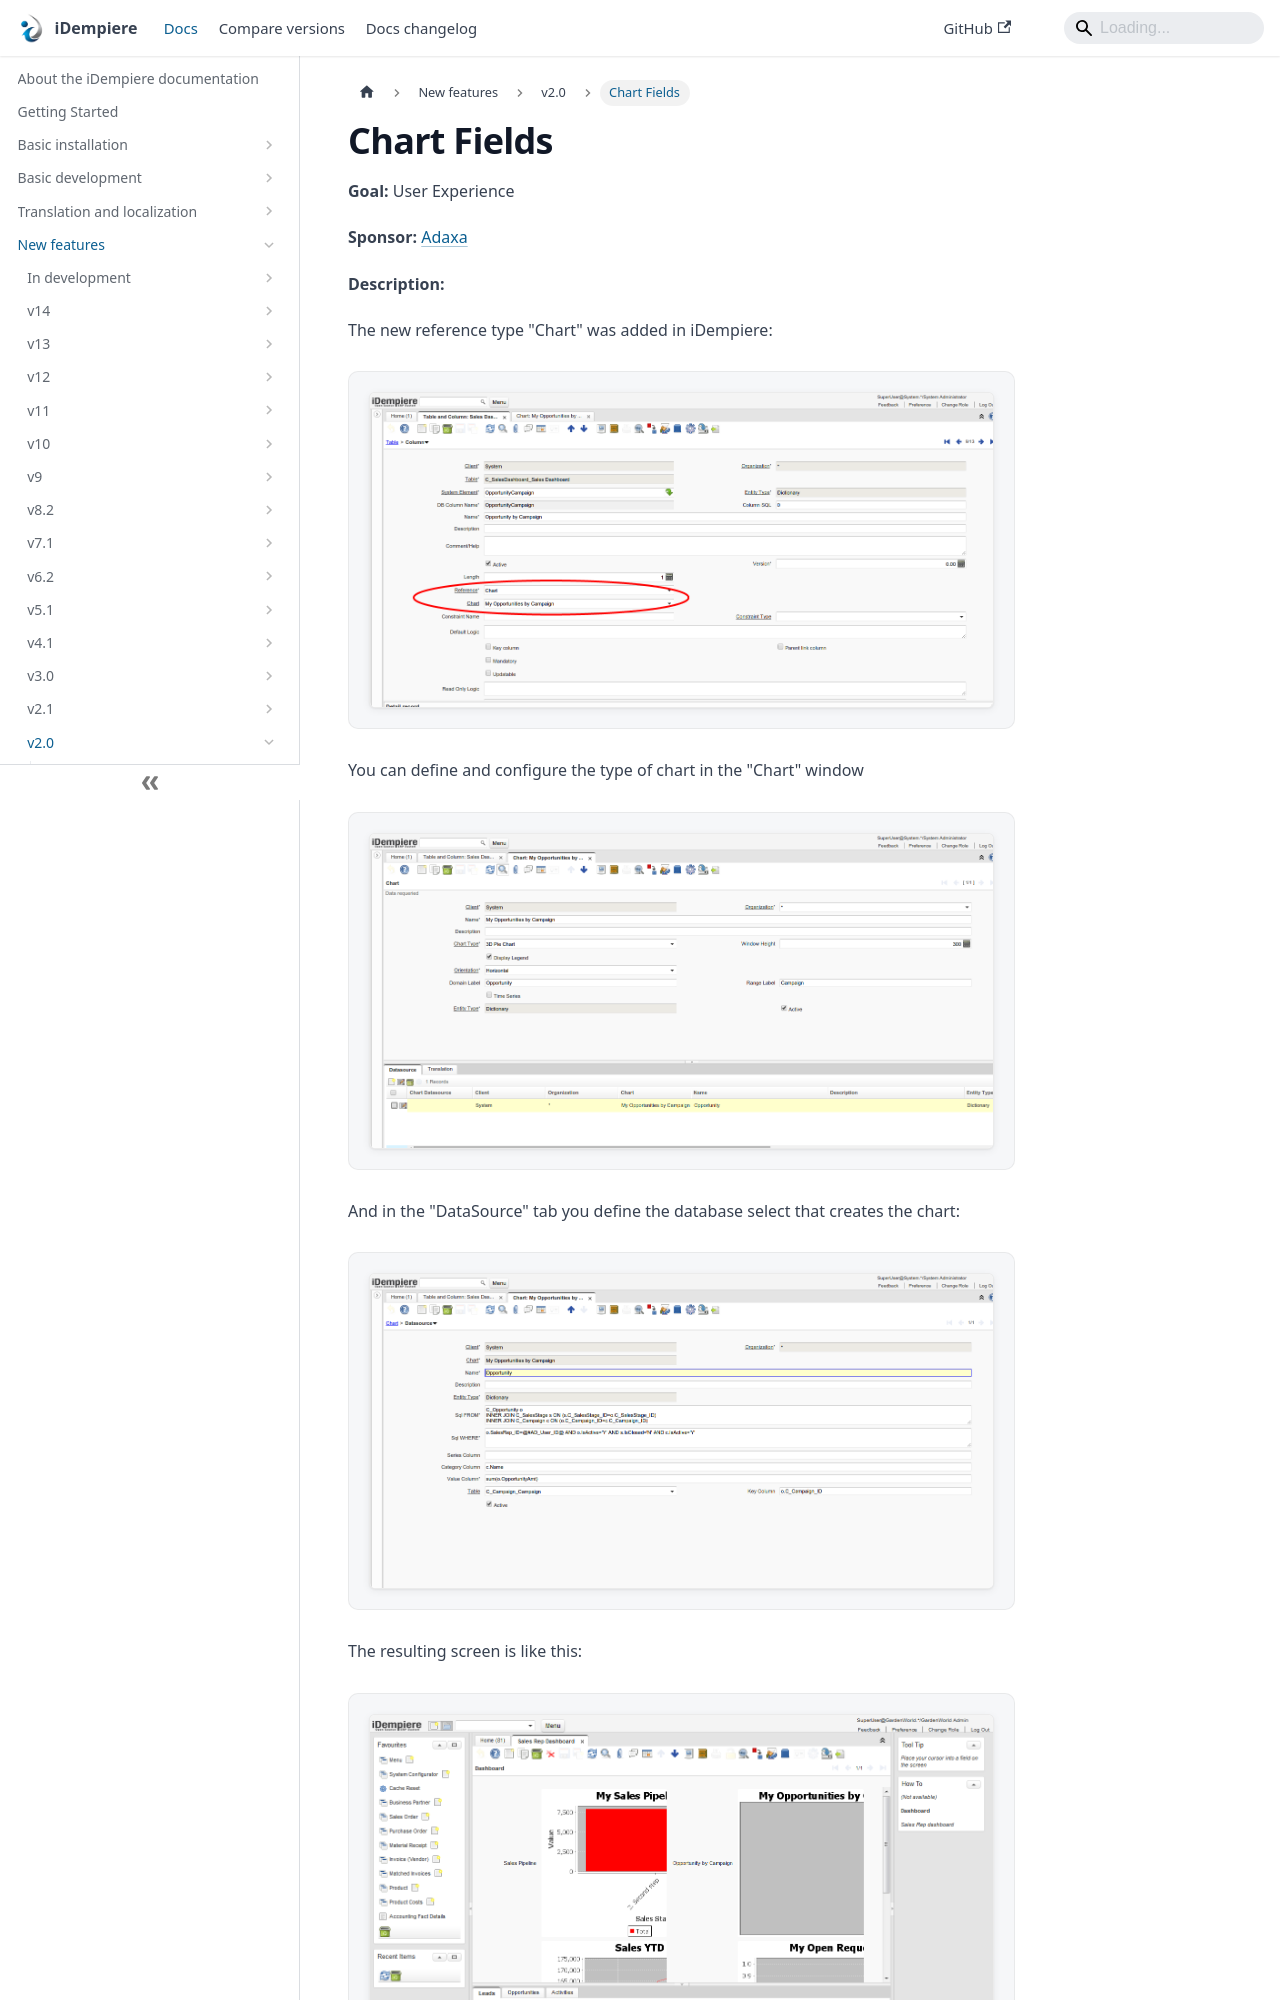

repository: idempiere/idempiere.github.io · page: docs/new-features/v2.0/chart-fields.html · generator: docusaurus

---
sidebar_position: 7
sidebar_label: "Chart Fields"
description: "Chart Fields: a New Feature in iDempiere 2.0."
tags: [user-experience]
---
# Chart Fields

**Goal:** User Experience

**Sponsor:** [Adaxa](http://www.adaxa.com/)

**Description:**

The new reference type "Chart" was added in iDempiere:

![01 ChartField](pathname:///img/new-features/v2.0/01_ChartField.png)

You can define and configure the type of chart in the "Chart" window

![02 ChartField](pathname:///img/new-features/v2.0/02_ChartField.png)

And in the "DataSource" tab you define the database select that creates the chart:
